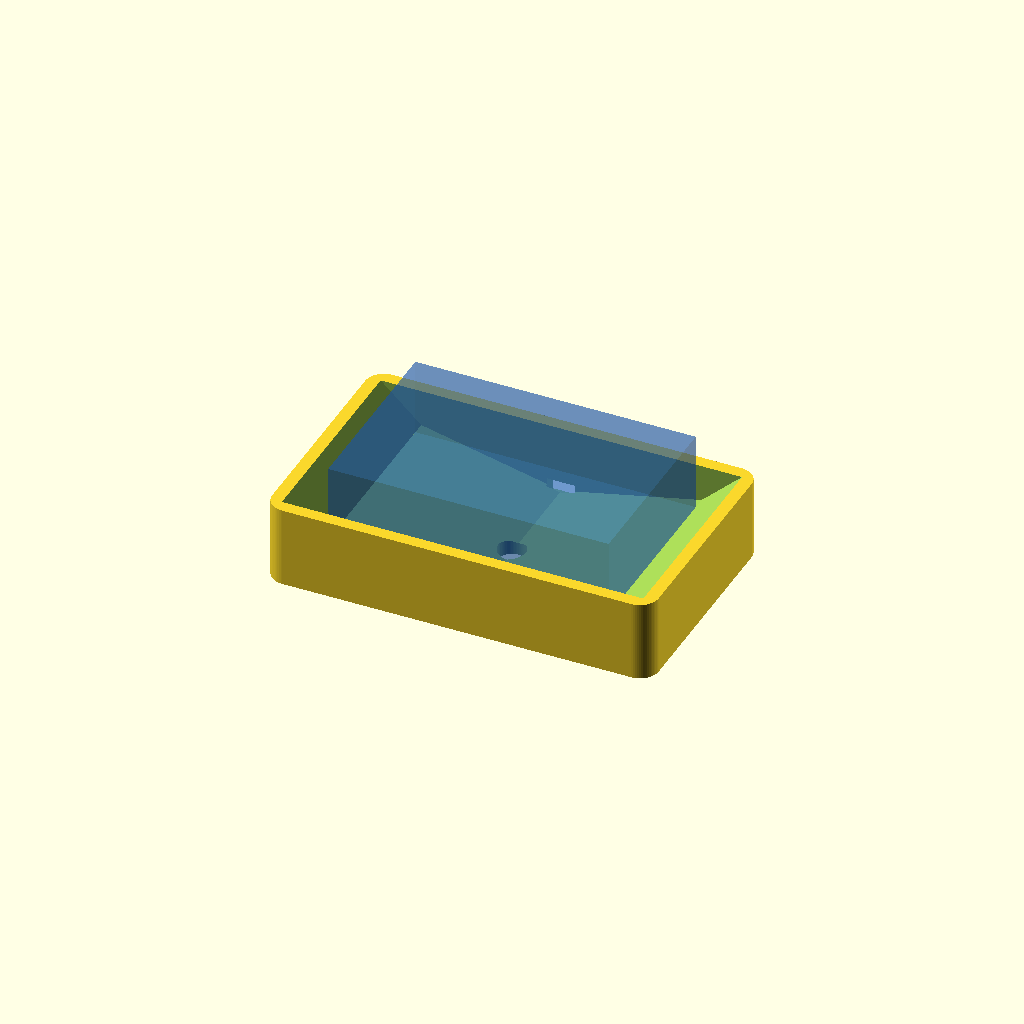
Cell 1: the model at its default parameters.
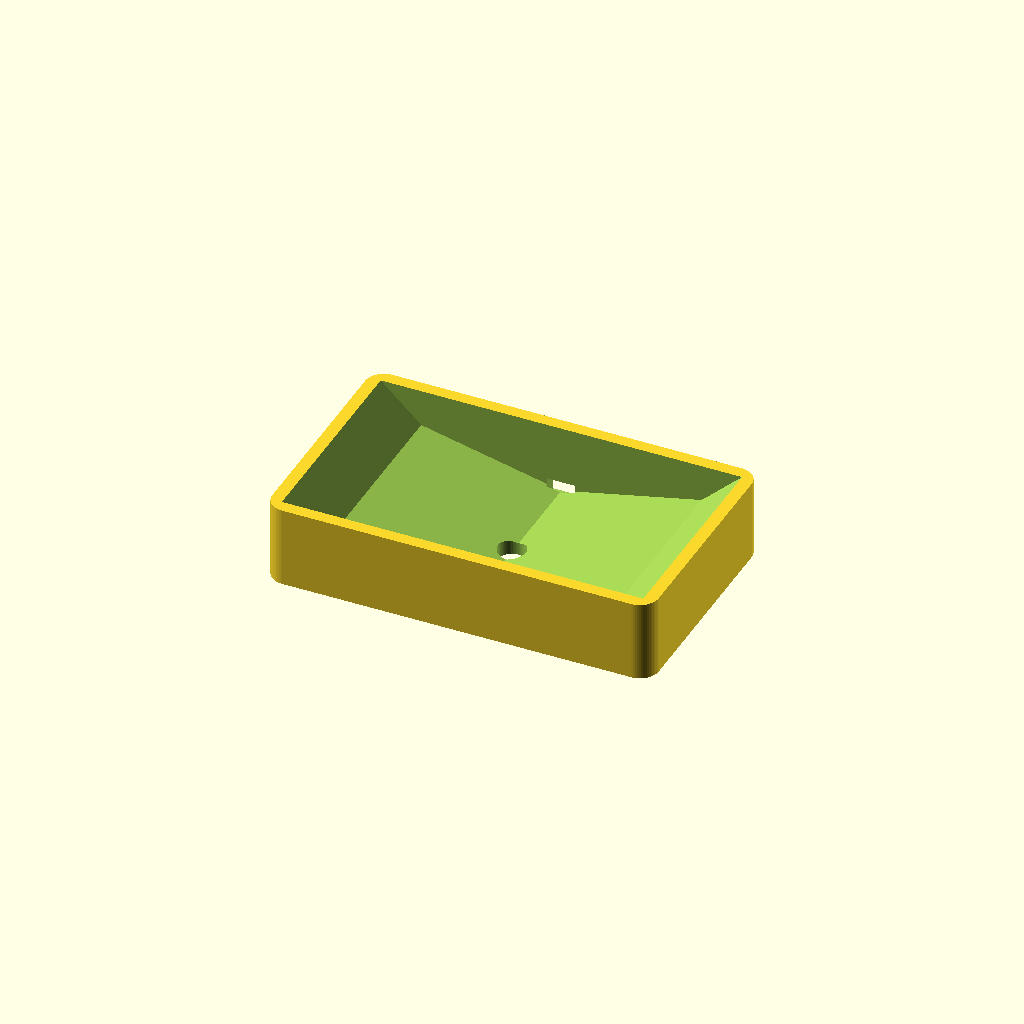
Cell 2 — show_soap set to false, the other parameters unchanged.
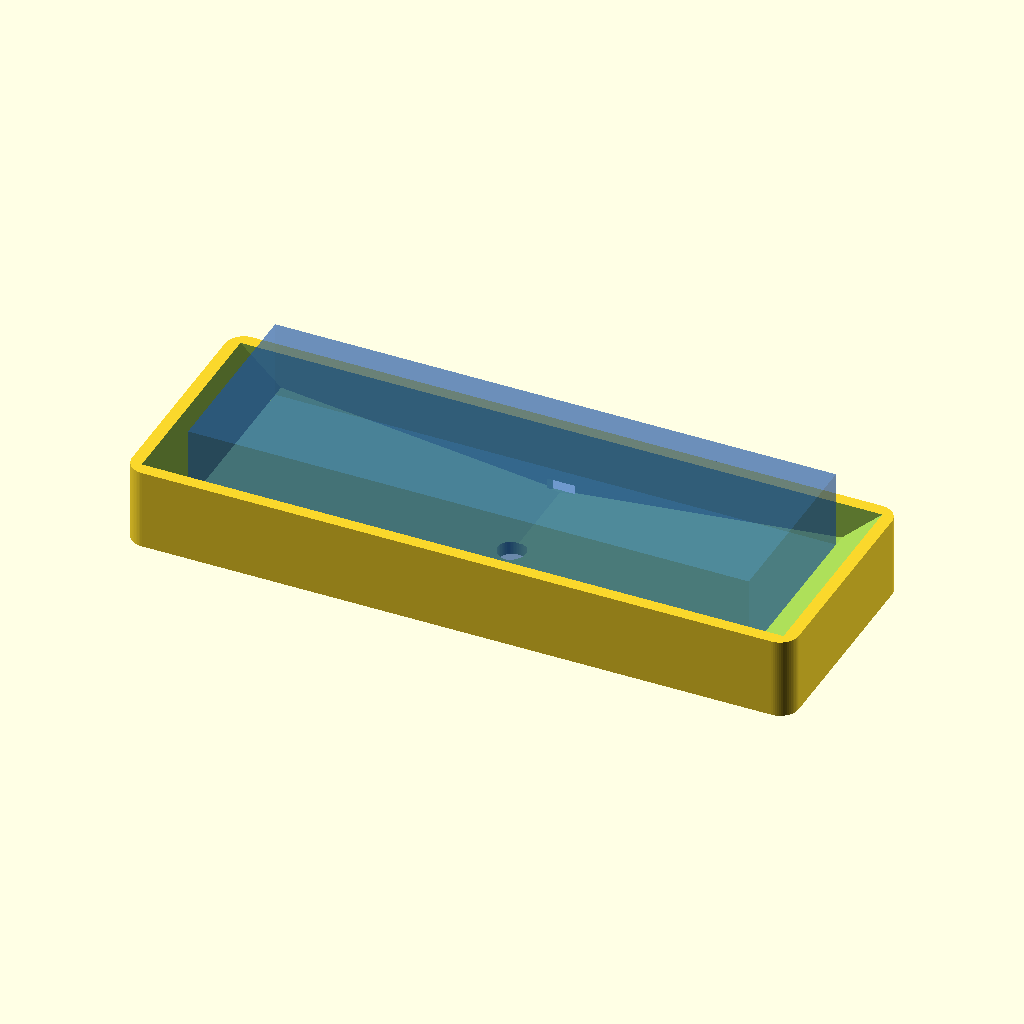
Cell 3 — L set to 180, the other parameters unchanged.
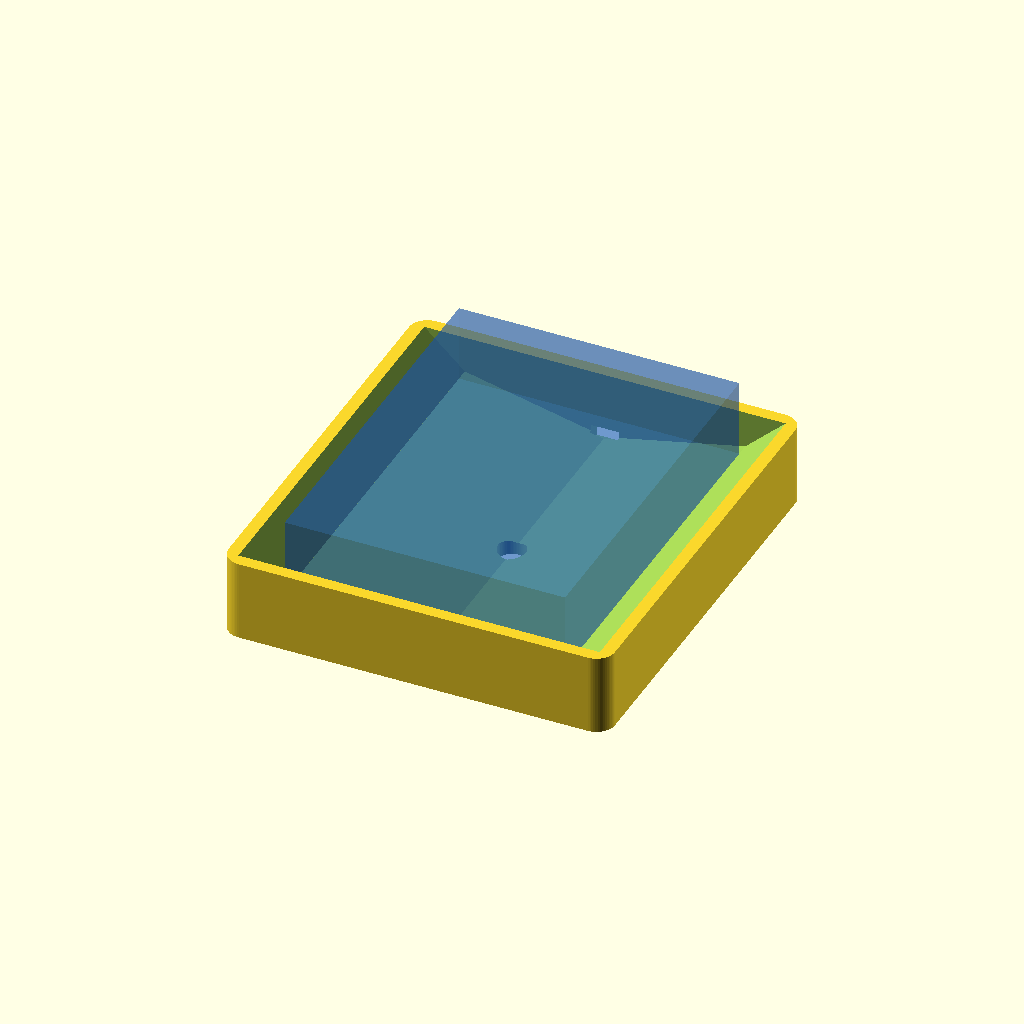
Cell 4: the same model with W = 120.
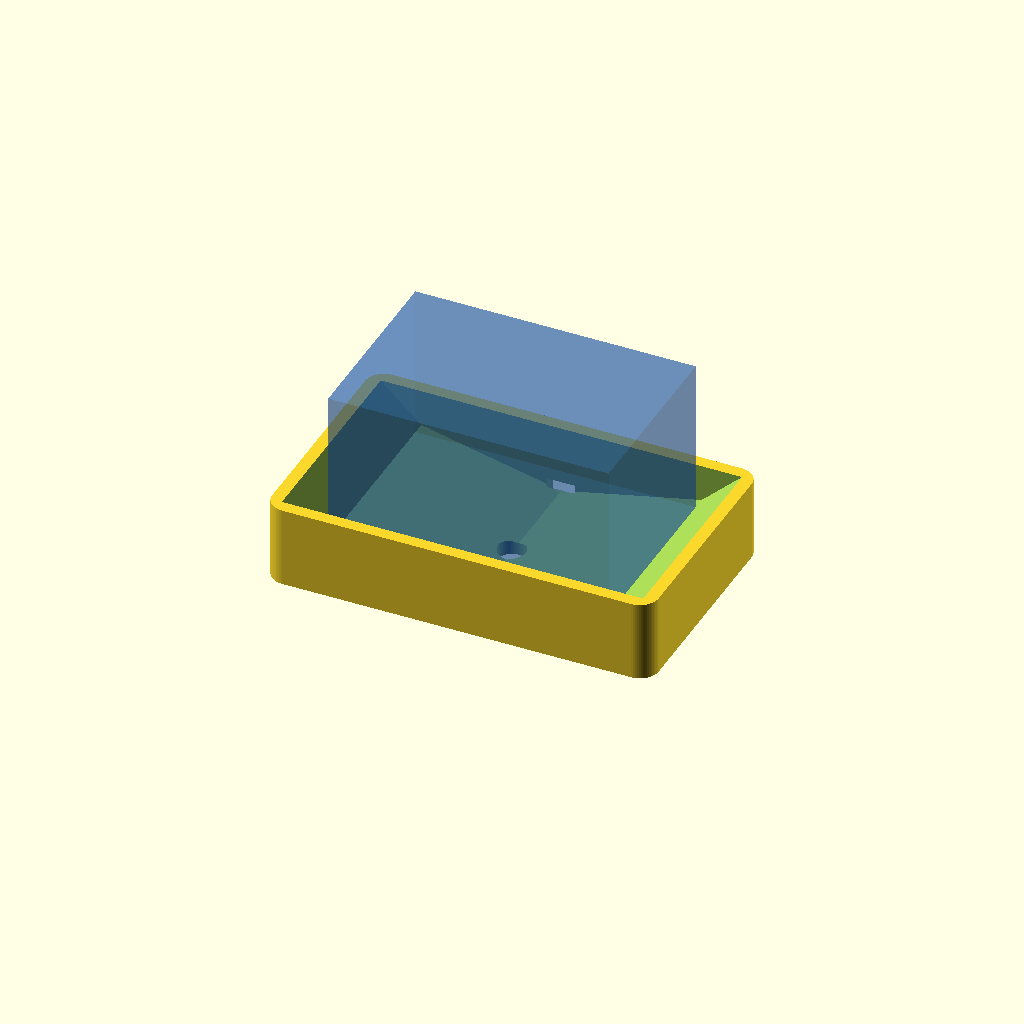
Cell 5 — T set to 50, the other parameters unchanged.
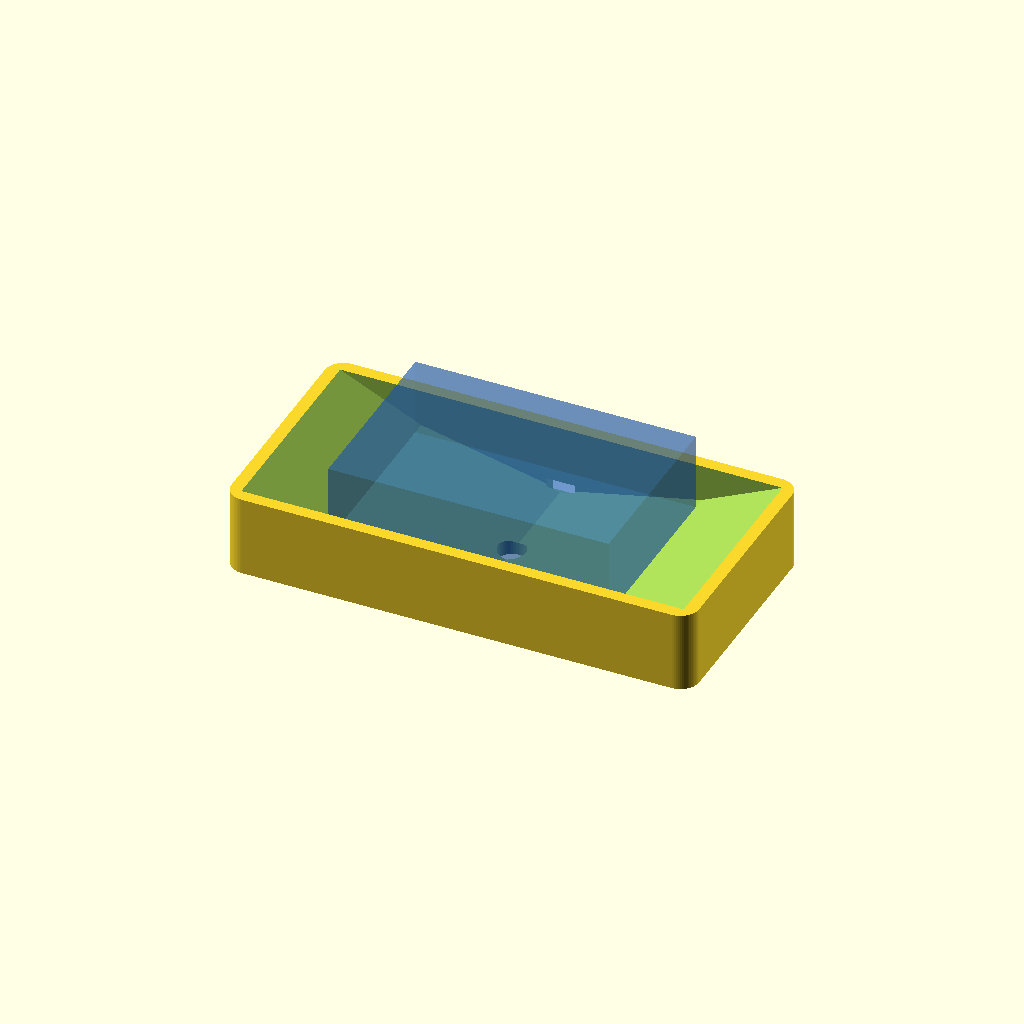
Cell 6: the same model with endrun = 26.
All cells are drawn from one camera (rotation 55°, 0°, 25°, orthographic, colour scheme Cornfield), so only the parameter changes between them.
Source of the model, tvalkopp/tvalkopp.scad:
// =============================================================================
//  TVÅLKOPP - självcentrerande, tvålen vilar vågrätt på kortsidornas nederkanter
// =============================================================================
//  Tvålen ses som ett rätblock:  L = långsida, W = kortsida, T = tjocklek.
//
//  Idé: två branta ändväggar (avstånd ~ L) stoppar tippning och centrerar på
//  längden, en flack v-ränna i mitten låter undersidan sväva fritt och torka,
//  och vattnet rinner till avloppshålet. Släpp tvålen ungefär rätt så glider
//  den till vågrätt jämviktsläge.
//
//  Öppna i OpenSCAD. Rendera (F6) och exportera STL för 3D-utskrift.
//  Alla mått i mm.
// =============================================================================

/* [Tvål] */
L = 90;     // långsida (tvålens längd)
W = 60;     // kortsida (tvålens bredd)
T = 25;     // tjocklek (tvålens höjd)

/* [Kopp] */
endrun   = 13;  // horisontell längd på brant ändvägg (stopp)
gap      = 10;  // luftspalt: hur högt tvålens underkant svävar i mitten
stop     = 12;  // hur högt ändväggen reser sig över viloläget
base     = 4;   // godstjocklek i botten
yclear   = 4;   // sidoglapp (per sida)
ywall    = 4;   // sidoväggens tjocklek
wallend  = 4;   // godstjocklek vid ändväggens topp
drain_d  = 9;   // avloppshålets diameter
feet_h   = 3;   // fothöjd (lyfter koppen för avrinning)

/* [Visning] */
show_soap = true;   // visa tvålen (genomskinlig) för referens
$fn = 64;

// --- härledda mått -----------------------------------------------------------
half  = L/2;
outL  = half + endrun;          // halva inre längden (fot -> rimtopp)
srest = base + gap;             // z för tvålens viloläge (underkant)
Htop  = base + stop + gap;      // rimtopp
yhi   = W/2 + yclear;           // inre halvbredd
yout  = yhi + ywall;            // yttre halvbredd
boxL  = outL + wallend;         // yttre halvlängd

// =============================================================================
module dish() {
    difference() {
        // ---- yttre kropp ----
        translate([0,0,feet_h])
            rounded_box(2*boxL, 2*yout, Htop, r=6);

        // ---- kavitet: extrudera luftprofilen (x-z) längs bredden ----
        translate([0, yhi, feet_h])
            rotate([90,0,0])
                linear_extrude(height = 2*yhi)
                    air_profile();

        // ---- avloppshål i mitten ----
        translate([0,0,-1])
            cylinder(d=drain_d, h=feet_h+base+2);

        // ---- liten avrinningsskåra ut genom en sidovägg ----
        translate([0, yout-ywall/2, feet_h+base])
            cube([drain_d, ywall+2, gap*0.6], center=true);
    }
    // ---- fötter ----
    for (sx=[-1,1], sy=[-1,1])
        translate([sx*(boxL-8), sy*(yout-8), 0])
            cylinder(d=8, h=feet_h);
}

// luftprofil i x-z: inre yta (v-ränna + branta ändväggar) + öppen topp
module air_profile() {
    polygon(points=[
        [-outL,           srest+stop],   // inre rimtopp vänster
        [-half,           srest    ],   // vänster fot (tvålens upplag)
        [ 0,              base     ],   // v-rännans botten (mitten)
        [ half,           srest    ],   // höger fot
        [ outL,           srest+stop],   // inre rimtopp höger
        [ outL,           Htop+10  ],   // upp i öppen topp
        [-outL,           Htop+10  ]
    ]);
}

module rounded_box(x, y, z, r=4) {
    hull() for (sx=[-1,1], sy=[-1,1])
        translate([sx*(x/2-r), sy*(y/2-r), 0])
            cylinder(r=r, h=z);
}

// =============================================================================
dish();

if (show_soap)
    color([0.12,0.37,0.75,0.40])
        translate([-half, -W/2, feet_h+srest])
            cube([L, W, T]);
Customizer parameters (derived from the source; name, type, default, range or options):
L: number, default 90
W: number, default 60
T: number, default 25
endrun: number, default 13
gap: number, default 10
stop: number, default 12
base: number, default 4
yclear: number, default 4
ywall: number, default 4
wallend: number, default 4
drain_d: number, default 9
feet_h: number, default 3
show_soap: bool, default true
